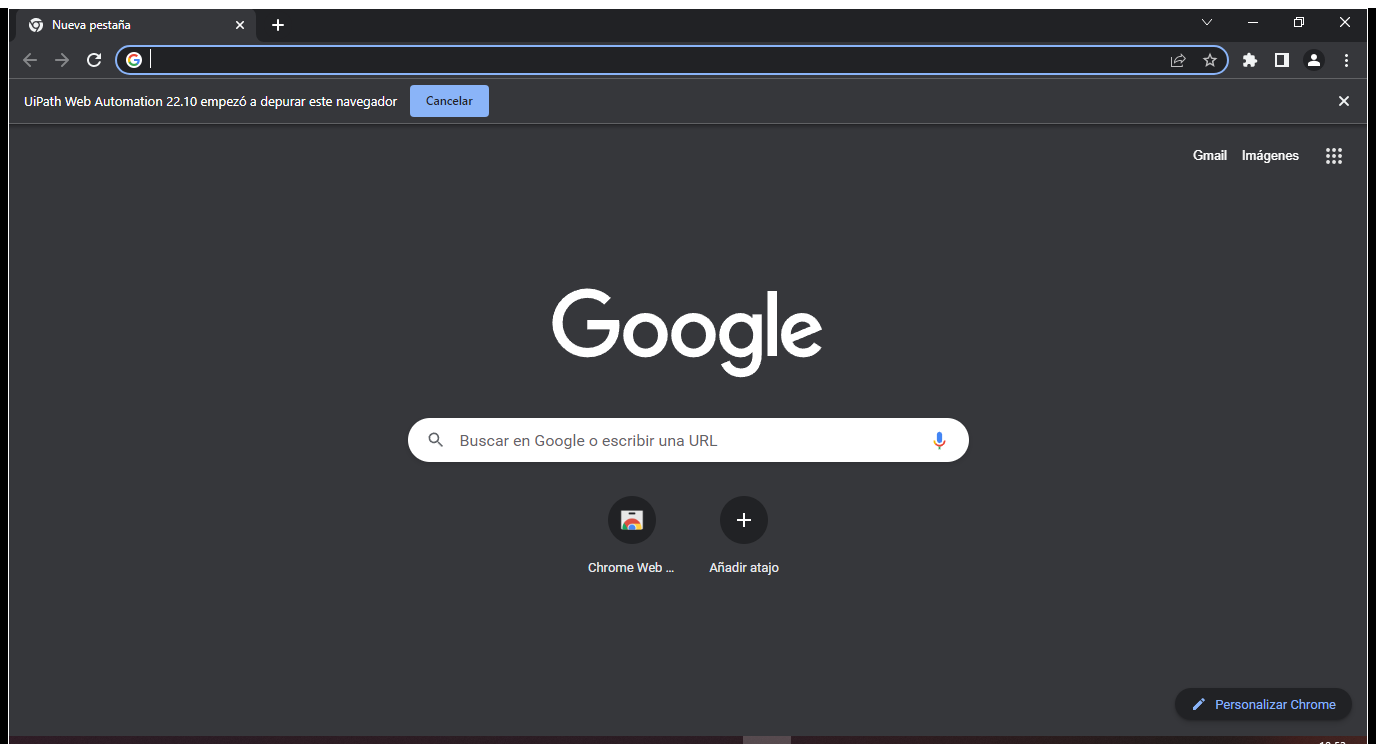
Task: Robotic Enterprise Framework
Workflow: UiDemo_Close

Step 1: Use Browser Chrome: Nueva pestaña in window 'Nueva pestaña' (chrome.exe)
